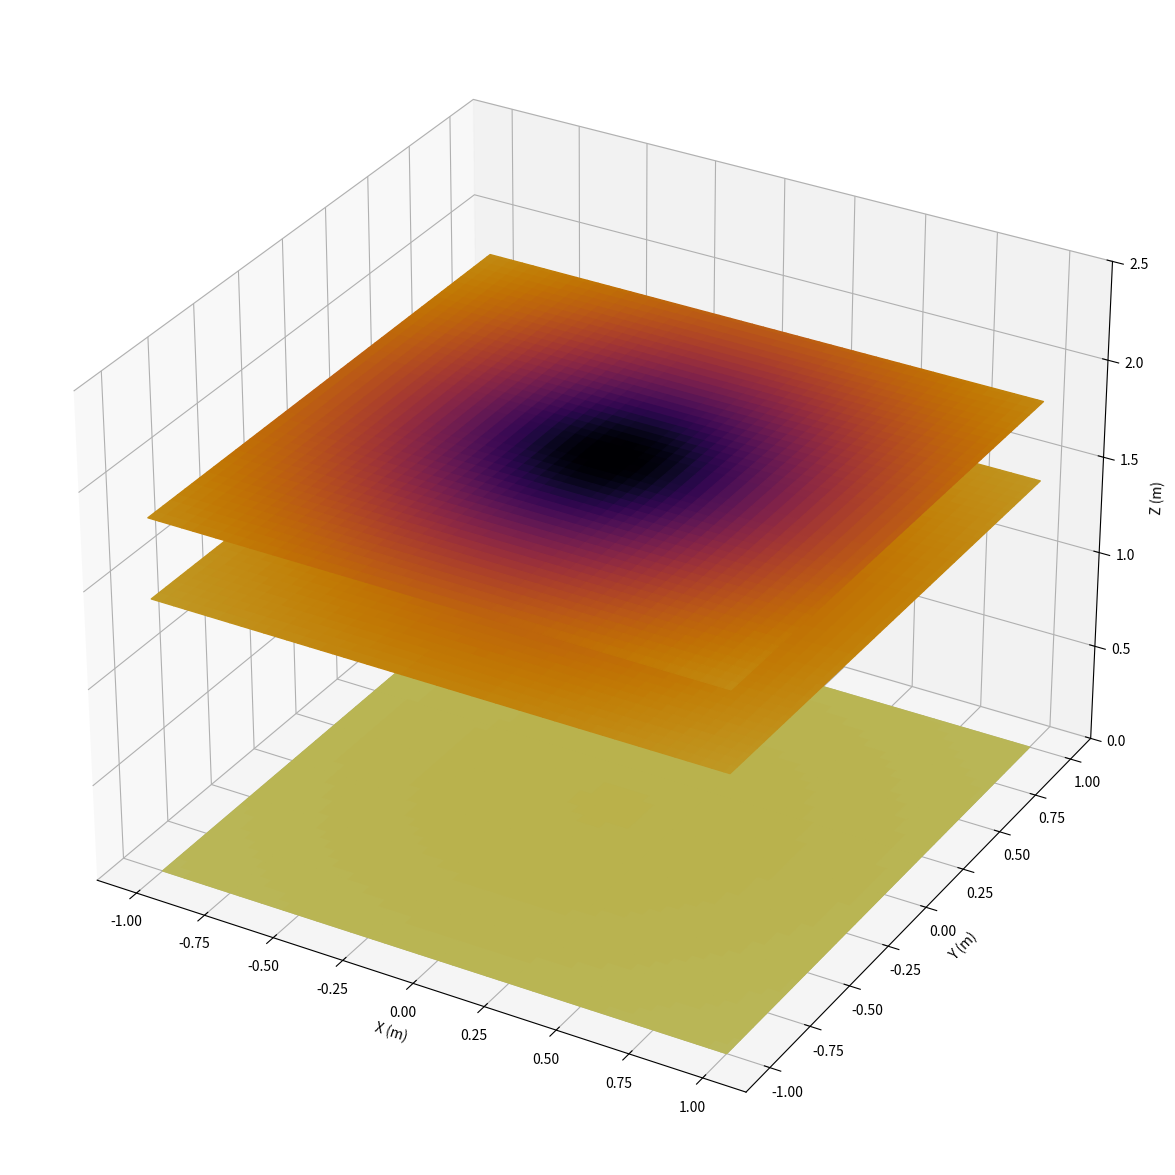

Reproduce this figure in Python.
import matplotlib.pyplot as plt
from matplotlib import cm
import matplotlib.colors
from mpl_toolkits.mplot3d.axes3d import Axes3D
import numpy as np

# Power specs from fit in exposure_dose.py
P_narrow = 175.76
P_wide = 23.67

# Person dimensions
z_stand = 1.83  # m (assuming 6ft individual)
z_sit_office = 1.42  # m (assuming 6ft individual). Varies by chair setting.

# Office dimensions
z_office = 2.46  # height of small office room (m)
x_office = 0.61  # distance from vertical lamp axis (m). Varies on room-by-room basis.

# origin is at upper left hand corner of the room such that lamp is at z = 0
xaxis = np.linspace(-1, 1, 100)
yaxis = np.linspace(-1, 1, 100)
zaxis = np.linspace(0, 2.5, 100)


def intensity(x, y, z, P):  # d = distance from lamp, P = lamp power
    d = np.sqrt(x**2 + y**2 + z**2)
    return P / (4 * np.pi * d ** 2)


I = intensity(xaxis[:,None,None], yaxis[None,:,None],zaxis[None,None,:], P_narrow)

def exposure_dose(x, y, z, t=8, lamp='B1'):
    # r = horizontal distance from lamp center (m)
    # h = vertical distance from lamp center (m)
    # t = time of exposure (in hours)
    # lamp {B1, B.15} where B1 is narrow and B1.5 is wide

    if lamp == 'B1':
        P = 175.76 / 1000  # Lamp power from fit
    elif lamp == 'B1.5':
        P = 23.67 / 1000
    else:
        return 'Lamp code is invalid {B1, B1.5}'

    I = intensity(x, y, z, P)

    # calculate dose (mJ/cm^2)
    return I * (t * 60 * 60)


dose = exposure_dose(xaxis[:,None,None], yaxis[None,:,None],zaxis[None,None,:])


def euclidean_exposure(xaxis, yaxis, z, max_height=z_office, t=8, lamp = 'B1'):
    X, Y = np.meshgrid(xaxis, yaxis)

    fig = plt.figure(figsize=(22,15))
    ax = fig.add_subplot(111, projection='3d')

    norm = matplotlib.colors.Normalize(vmin=0, vmax=1000)

    for level in z:
        dose = exposure_dose(xaxis[:,None,None], yaxis[None,:,None], max_height-level, t, lamp)

        ax.plot_surface(X, Y, level * np.ones(X.shape), facecolors=plt.cm.inferno_r(norm(dose)))

    m = cm.ScalarMappable(cmap=plt.cm.inferno_r, norm=norm)
    m.set_array([])
    # plt.colorbar(m, ax=ax)
    ax.set_xlabel('X (m)')
    ax.set_ylabel('Y (m)')
    ax.set_zlabel('Z (m)')
    # ax.set_xticklabels([None, 2, 1.5, 1.0, 0.5, 0])
    # ax.set_yticklabels([None, 0, 0.5, 1.0, 1.5, 2])
    # ax.set_zticks([0, 0.5, 1.0, 1.5, 2.0, 2.5])
    # ax.set_zticklabels([0, 0.5, 1.0, 1.5, 2.0, 2.5])

    # ax.get_proj = lambda: np.dot(Axes3D.get_proj(ax), np.diag([1.0, 1.0, 2.0, 1]))
    ax.set_zlim3d([0, 2.5])

    plt.show()


euclidean_exposure(xaxis, yaxis, [z_stand, z_sit_office, 0])

